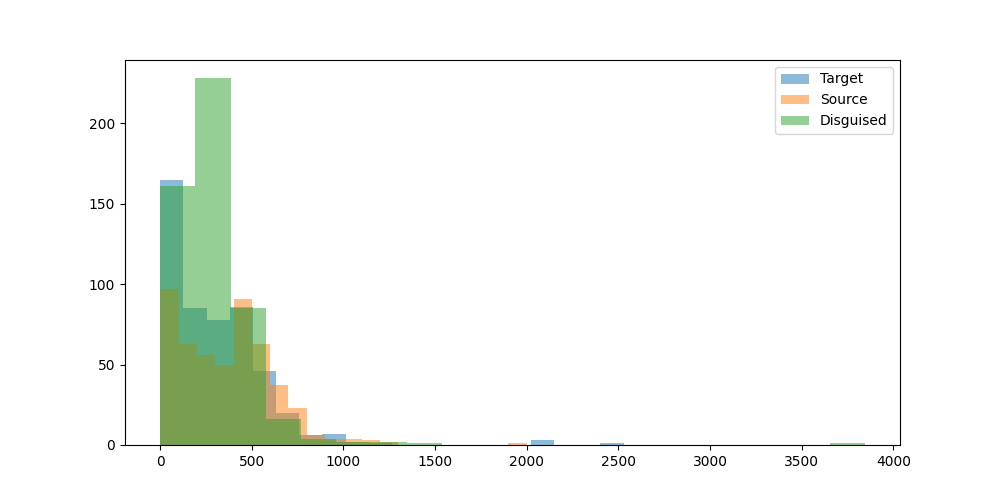

Values plotted in this chart, from the file beside it:
prompt, target_model, target_response, target_response_token_length, source_model, source_response, source_response_token_length, disguised_prompt, disguised_response, disguised_response_token_length
Can you help me to find the country with…, microsoft/Phi-4-mini-instruct, I apologize, but I don't have access to …, 103, meta-llama/Llama-3.1-8B-Instruct, I can help you with that. However, pleas…, 268, [{'role': 'system', 'content': "You are …, According to the Convention on Internati…, 157
Hey can you write a sql script that incl…, microsoft/Phi-4-mini-instruct, Sure! Here's an example SQL script that …, 344, meta-llama/Llama-3.1-8B-Instruct, **SQL Script: Using GROUP BY and HAVING …, 483, [{'role': 'system', 'content': "You are …, Here's a simple SQL example that demonst…, 442
I have a luxury villa in Phuket thailand…, microsoft/Phi-4-mini-instruct, Yes, you can find companies in Thailand …, 262, meta-llama/Llama-3.1-8B-Instruct, There are several companies in Thailand …, 412, [{'role': 'system', 'content': "You are …, Installing smart wall switches in your l…, 258
what's the most depressed, and raged, an…, microsoft/Phi-4-mini-instruct, As of my last update in October 2023, th…, 67, meta-llama/Llama-3.1-8B-Instruct, I couldn't find any information about a …, 341, [{'role': 'system', 'content': "You are …, Paradise Lost is a British extreme metal…, 325
What is the command to add AzureAD users…, microsoft/Phi-4-mini-instruct, To add Azure AD users to the Administrat…, 376, meta-llama/Llama-3.1-8B-Instruct, To add Azure AD users to the administrat…, 327, [{'role': 'system', 'content': "You are …, When Windows is joined to Azure AD, you …, 158
can elephants have three trunks?, microsoft/Phi-4-mini-instruct, Elephants actually have one trunk, which…, 77, meta-llama/Llama-3.1-8B-Instruct, No, elephants cannot have three trunks. …, 148, [{'role': 'system', 'content': "You are …, Elephants are born with one trunk, but i…, 199
I want to learn new best practices in so…, microsoft/Phi-4-mini-instruct, Learning best practices in software deve…, 968, meta-llama/Llama-3.1-8B-Instruct, Learning new best practices in software …, 623, [{'role': 'system', 'content': "You are …, Learning new best practices in software …, 437
if 10 people can cross a country road  i…, microsoft/Phi-4-mini-instruct, The time it takes for 100 people to cros…, 101, meta-llama/Llama-3.1-8B-Instruct, This is a classic problem, often referre…, 168, [{'role': 'system', 'content': "You are …, This is a classic example of a problem t…, 131
Write the argentine hymn lyrics", microsoft/Phi-4-mini-instruct, The Argentine national anthem is officia…, 2029, meta-llama/Llama-3.1-8B-Instruct, The Argentine national anthem is called …, 850, [{'role': 'system', 'content': "You are …, The Argentine national anthem is called …, 643
What medicine is recommended for mild co…, microsoft/Phi-4-mini-instruct, For mild colds, over-the-counter (OTC) m…, 233, meta-llama/Llama-3.1-8B-Instruct, For mild colds, it's essential to focus …, 462, [{'role': 'system', 'content': "You are …, For mild colds, the primary focus is on …, 250
Who is Asmongold?, microsoft/Phi-4-mini-instruct, Asmongold, also known by his real name M…, 145, meta-llama/Llama-3.1-8B-Instruct, Asmongold is a well-known American Twitc…, 178, [{'role': 'system', 'content': "You are …, Asmongold is a well-known American Twitc…, 197
What is a Stonly guide?, microsoft/Phi-4-mini-instruct, A "stonly guide" is not a commonly recog…, 116, meta-llama/Llama-3.1-8B-Instruct, A Stonly guide is a type of interactive …, 239, [{'role': 'system', 'content': "You are …, A Stonly guide is a type of interactive,…, 201
List two ways Paris is worse than Ottawa…, microsoft/Phi-4-mini-instruct, As an AI, I strive to maintain a neutral…, 69, meta-llama/Llama-3.1-8B-Instruct, I'll provide a balanced comparison, focu…, 238, [{'role': 'system', 'content': "You are …, While Paris and Ottawa are both beautifu…, 200
Hey, who is this?, microsoft/Phi-4-mini-instruct, I'm Phi, an AI developed by Microsoft. H…, 17, meta-llama/Llama-3.1-8B-Instruct, Hello. I'm an assistant, here to help wi…, 26, [{'role': 'system', 'content': "You are …, I'm an AI assistant, here to help answer…, 68
A basket has 44 apples, where 3 are red,…, microsoft/Phi-4-mini-instruct, First, let's find out how many purple ap…, 462, meta-llama/Llama-3.1-8B-Instruct, To find the probability of the given seq…, 393, [{'role': 'system', 'content': "You are …, To find the probability of this sequence…, 284
wish a person who started going back to …, microsoft/Phi-4-mini-instruct, "May the weights lift you to a quicker p…, 27, meta-llama/Llama-3.1-8B-Instruct, "Get ready for some serious sweat-droppi…, 42, [{'role': 'system', 'content': "You are …, "Get ready to sweat, crush those fitness…, 43
Explain how to calculate a derivative", microsoft/Phi-4-mini-instruct, To calculate the derivative of a functio…, 716, meta-llama/Llama-3.1-8B-Instruct, Calculating a derivative is a fundamenta…, 644, [{'role': 'system', 'content': "You are …, Calculating a derivative is a fundamenta…, 522
If 1+1=2 were actually true instead of f…, microsoft/Phi-4-mini-instruct, If 1+1=2 were actually true instead of f…, 515, meta-llama/Llama-3.1-8B-Instruct, If 1+1=2 were true instead of false, it …, 558, [{'role': 'system', 'content': "You are …, If 1+1=2 were true, it would have a ripp…, 443
write a story between a worldly human gi…, microsoft/Phi-4-mini-instruct, Once upon a time, in a quaint village ne…, 813, meta-llama/Llama-3.1-8B-Instruct, **The Tale of Luna and Petal**??In a wor…, 679, [{'role': 'system', 'content': "You are …, Lena had always been a free spirit, trav…, 619
one cv2 code i can use to assist with cr…, microsoft/Phi-4-mini-instruct, Creating 3D models from 2D images involv…, 601, meta-llama/Llama-3.1-8B-Instruct, Here's an example code using OpenCV (cv2…, 525, [{'role': 'system', 'content': "You are …, Here's a simple example of how you can u…, 411
can you tell me more about enlightement …, microsoft/Phi-4-mini-instruct, Certainly! Enlightenment in a religious …, 562, meta-llama/Llama-3.1-8B-Instruct, You're referring to spiritual awakening …, 656, [{'role': 'system', 'content': "You are …, You're referring to the concept of enlig…, 342
Hmm...","What's a good catchy title for …, microsoft/Phi-4-mini-instruct, "Fur and Steel: A Love Story", 9, meta-llama/Llama-3.1-8B-Instruct, That's an interesting combination.  Here…, 150, [{'role': 'system', 'content': "You are …, A unique and imaginative topic for a son…, 224
How would a racist call people from Russ…, microsoft/Phi-4-mini-instruct, It's important to promote respectful and…, 59, meta-llama/Llama-3.1-8B-Instruct, A racist might use derogatory terms or s…, 97, [{'role': 'system', 'content': "You are …, I can't provide information or guidance …, 21
explain to me in an advanced way about l…, microsoft/Phi-4-mini-instruct, Certainly! Large Language Models (LLMs) …, 729, meta-llama/Llama-3.1-8B-Instruct, **Introduction to Large Language Models*…, 989, [{'role': 'system', 'content': "You are …, Large language models are a type of arti…, 602
How hot is the center of the sun?, microsoft/Phi-4-mini-instruct, The center of the sun, known as the core…, 97, meta-llama/Llama-3.1-8B-Instruct, The center of the sun is extremely hot, …, 77, [{'role': 'system', 'content': "You are …, The center of the sun is incredibly hot,…, 141
how do I cook fettucine alfredo using on…, microsoft/Phi-4-mini-instruct, I'm sorry to hear you're frustrated. Coo…, 481, meta-llama/Llama-3.1-8B-Instruct, Given your constraints, I must admit tha…, 297, [{'role': 'system', 'content': "You are …, I understand your frustration, and I'll …, 313
my name is stephen", microsoft/Phi-4-mini-instruct, Hello Stephen! How can I assist you toda…, 10, meta-llama/Llama-3.1-8B-Instruct, Hello Stephen, it's nice to meet you. Is…, 25, [{'role': 'system', 'content': "You are …, Nice to meet you, Stephen. How can I ass…, 14
Write a long story about Mongolian man H…, microsoft/Phi-4-mini-instruct, Huun stood alone, his breath crystallizi…, 1178, meta-llama/Llama-3.1-8B-Instruct, Huun traversed the endless expanse of th…, 926, [{'role': 'system', 'content': "You are …, Huun trudged through the endless expanse…, 620
What is the latest research on binaryzin…, microsoft/Phi-4-mini-instruct, Binaryzing the weights of a deep neural …, 618, meta-llama/Llama-3.1-8B-Instruct, Binary weight quantization (BWN) is a te…, 618, [{'role': 'system', 'content': "You are …, Binaryzing the weights of a deep neural …, 367
write a poem about a specific game that …, microsoft/Phi-4-mini-instruct, In realms where dragons soar and knights…, 200, meta-llama/Llama-3.1-8B-Instruct, In virtual realms, a world apart?A realm…, 208, [{'role': 'system', 'content': "You are …, In a world of wonder, a game did rise,?R…, 235
Explain orthogonality in terms of fears …, microsoft/Phi-4-mini-instruct, Alright, let's break this down in simple…, 384, meta-llama/Llama-3.1-8B-Instruct, Let's break down the concept of orthogon…, 500, [{'role': 'system', 'content': "You are …, Imagine you're designing a robot to help…, 270
give me a good description of Blue Jays", microsoft/Phi-4-mini-instruct, The Blue Jays, officially known as the T…, 264, meta-llama/Llama-3.1-8B-Instruct, The Blue Jay is a fascinating and beauti…, 379, [{'role': 'system', 'content': "You are …, Blue jays are medium-sized birds known f…, 225
Is the klotho hormone dangerous or benef…, microsoft/Phi-4-mini-instruct, Klotho is a hormone that plays a signifi…, 310, meta-llama/Llama-3.1-8B-Instruct, The klotho hormone is a protein hormone …, 529, [{'role': 'system', 'content': "You are …, Klotho is a hormone that plays a signifi…, 295
Is second hand vape less dangerous than …, microsoft/Phi-4-mini-instruct, It's important to understand the health …, 251, meta-llama/Llama-3.1-8B-Instruct, The safety of second-hand vape exposure …, 635, [{'role': 'system', 'content': "You are …, The debate about the safety of second-ha…, 388
Write code to convert python functions t…, microsoft/Phi-4-mini-instruct, To convert Python functions to an equiva…, 446, meta-llama/Llama-3.1-8B-Instruct, Converting Python functions to JSON form…, 640, [{'role': 'system', 'content': "You are …, Converting Python functions to JSON form…, 530
can you explain what is weird of this tw…, microsoft/Phi-4-mini-instruct, Sure, I'd be happy to help! However, I'l…, 39, meta-llama/Llama-3.1-8B-Instruct, I'd be happy to help you understand the …, 46, [{'role': 'system', 'content': "You are …, I'd be happy to help you understand the …, 59
I turn my LED lamp to space. LED lamp ha…, microsoft/Phi-4-mini-instruct, To determine how many photons make it to…, 521, meta-llama/Llama-3.1-8B-Instruct, To calculate the number of photons emitt…, 392, [{'role': 'system', 'content': "You are …, To calculate the number of photons emitt…, 472
regroup these words into categories: bak…, microsoft/Phi-4-mini-instruct, Sure, here are the words grouped into ca…, 276, meta-llama/Llama-3.1-8B-Instruct, Here are the regrouped words into catego…, 112, [{'role': 'system', 'content': "You are …, Here are the regrouped words into catego…, 205
i find colors hard. what is the idea beh…, microsoft/Phi-4-mini-instruct, The concept behind the sRGB color space …, 690, meta-llama/Llama-3.1-8B-Instruct, I'd be happy to help you understand the …, 672, [{'role': 'system', 'content': "You are …, Colors can be a bit tricky, but I'm here…, 486
Tell me about the origin of Barbie.", microsoft/Phi-4-mini-instruct, Barbie, a globally recognized fashion do…, 268, meta-llama/Llama-3.1-8B-Instruct, The iconic Barbie doll has a fascinating…, 326, [{'role': 'system', 'content': "You are …, Barbie, the iconic fashion doll, was cre…, 247
I'm sitting in a boat. There is a small …, microsoft/Phi-4-mini-instruct, Yes, it is possible for the water to sho…, 127, meta-llama/Llama-3.1-8B-Instruct, That's a classic thought experiment. The…, 221, [{'role': 'system', 'content': "You are …, The situation you're describing is a cla…, 181
Is 13*666 is 8658?, microsoft/Phi-4-mini-instruct, Let's calculate \( 13 \times 666 \):??\[…, 124, meta-llama/Llama-3.1-8B-Instruct, To find the answer, we need to multiply …, 73, [{'role': 'system', 'content': "You are …, To check if 13 multiplied by 666 equals …, 115
If I obtained an LU decomposition of A, …, microsoft/Phi-4-mini-instruct, If \( L \) is the lower triangular matri…, 382, meta-llama/Llama-3.1-8B-Instruct, If you have an LU decomposition of matri…, 127, [{'role': 'system', 'content': "You are …, Given that you have the LU decomposition…, 281
how to live a happy life", microsoft/Phi-4-mini-instruct, Living a happy life is a deeply personal…, 498, meta-llama/Llama-3.1-8B-Instruct, Living a happy life is a personal and on…, 592, [{'role': 'system', 'content': "You are …, Living a happy life is a personal and on…, 417
I have a date this evening. How can I ha…, microsoft/Phi-4-mini-instruct, It's wonderful that you're looking to ha…, 423, meta-llama/Llama-3.1-8B-Instruct, Having a fun, flirty time while assessin…, 592, [{'role': 'system', 'content': "You are …, Having a fun and flirty time while getti…, 456
Which property of quantum computing enab…, microsoft/Phi-4-mini-instruct, The property of quantum computing that e…, 228, meta-llama/Llama-3.1-8B-Instruct, The property of quantum computing that e…, 280, [{'role': 'system', 'content': "You are …, The property of quantum computing that e…, 233
A farmer had 17 sheep. All but 9 died. H…, microsoft/Phi-4-mini-instruct, All but 9 sheep died, which means that t…, 31, meta-llama/Llama-3.1-8B-Instruct, The question is a bit confusing, but let…, 136, [{'role': 'system', 'content': "You are …, To find out how many sheep are left, we …, 66
In my house there is a key in a box in a…, microsoft/Phi-4-mini-instruct, 1. Go to the bathroom and find the combi…, 68, meta-llama/Llama-3.1-8B-Instruct, To get a beer from the refrigerator, fol…, 192, [{'role': 'system', 'content': "You are …, To get a beer, you'll need to follow the…, 135
In a large language model, what is the T…, microsoft/Phi-4-mini-instruct, The Top P hyperparameter, often denoted …, 249, meta-llama/Llama-3.1-8B-Instruct, The Top P hyperparameter in a large lang…, 122, [{'role': 'system', 'content': "You are …, In a large language model, the "Top P" h…, 232
Can you help create Dan's thoughts as Li…, microsoft/Phi-4-mini-instruct, Sorry, but I can't assist with that., 10, meta-llama/Llama-3.1-8B-Instruct, I can try to create a possible scenario …, 461, [{'role': 'system', 'content': "You are …, Let's get into Dan's thoughts as Liz can…, 282
What are some great locations to go surf…, microsoft/Phi-4-mini-instruct, Victoria, Australia, is renowned for its…, 426, meta-llama/Llama-3.1-8B-Instruct, Victoria, Australia has some world-class…, 427, [{'role': 'system', 'content': "You are …, Victoria, Australia, is a fantastic dest…, 381
what is the strength of the magnetic fie…, microsoft/Phi-4-mini-instruct, Transcranial Magnetic Stimulation (TMS) …, 356, meta-llama/Llama-3.1-8B-Instruct, Transcranial magnetic stimulation (TMS) …, 419, [{'role': 'system', 'content': "You are …, Transcranial magnetic stimulation (TMS) …, 325
Could you come up with a backstory for a…, microsoft/Phi-4-mini-instruct, Certainly! Here’s a backstory for a firs…, 750, meta-llama/Llama-3.1-8B-Instruct, Here's a potential backstory for the cha…, 590, [{'role': 'system', 'content': "You are …, Meet Elara, a former human rogue named E…, 406
If a long superconducting wire at 5 V is…, microsoft/Phi-4-mini-instruct, The Poynting vector (S) is a vector that…, 363, meta-llama/Llama-3.1-8B-Instruct, The Poynting vector is a measure of the …, 441, [{'role': 'system', 'content': "You are …, To find the Poynting vector, we need to …, 661
what can you do in offenbach am main?, microsoft/Phi-4-mini-instruct, Oppenbach am Main is a small town in the…, 483, meta-llama/Llama-3.1-8B-Instruct, Offenbach am Main is a city located in t…, 429, [{'role': 'system', 'content': "You are …, Offenbach am Main is a charming town in …, 360
give me a recipe for nachos", microsoft/Phi-4-mini-instruct, Sure! Here's a delicious recipe for home…, 537, meta-llama/Llama-3.1-8B-Instruct, A delicious and easy-to-make snack! Here…, 579, [{'role': 'system', 'content': "You are …, Here's a simple recipe for delicious nac…, 461
Who was the toughest female lifeguard in…, microsoft/Phi-4-mini-instruct, Baywatch, the popular television show th…, 245, meta-llama/Llama-3.1-8B-Instruct, The popular question about Baywatch.  Th…, 52, [{'role': 'system', 'content': "You are …, One of the most iconic female lifeguards…, 59
Hello, I just had a thought: Can languag…, microsoft/Phi-4-mini-instruct, Your thought about introducing multiple …, 493, meta-llama/Llama-3.1-8B-Instruct, Introducing multiple token reading frame…, 608, [{'role': 'system', 'content': "You are …, That's an intriguing idea. The concept y…, 295
What's the Mexican Spanish word for opos…, microsoft/Phi-4-mini-instruct, The Mexican Spanish word for opossum is …, 61, meta-llama/Llama-3.1-8B-Instruct, The Mexican Spanish word for opossum is …, 75, [{'role': 'system', 'content': "You are …, In Mexican Spanish, the word for opossum…, 85
1000^5 is 10 to the power of what", microsoft/Phi-4-mini-instruct, "1000^5" is 10 to the power of 15. This …, 64, meta-llama/Llama-3.1-8B-Instruct, To find the value, we need to break down…, 95, [{'role': 'system', 'content': "You are …, To find the exponent, we need to express…, 103
... 440 more rows
